Image classification data set "plantvillage_masks" (Siva-0317/Dora on GitHub). Class labels (39): apple apple scab, apple black rot, apple cedar apple rust, apple healthy, background without leaves, blueberry healthy, cherry powdery mildew, cherry healthy, corn cercospora leaf spot gray leaf spot, corn common rust, corn northern leaf blight, corn healthy, grape black rot, grape esca black measles, grape leaf blight (isariopsis leaf spot), grape healthy, orange huanglongbing citrus greening, peach bacterial spot, peach healthy, bell pepper bacterial spot, bell pepper healthy, potato early blight, potato late blight, potato healthy, raspberry healthy, soybean healthy, squash powdery mildew, strawberry leaf scorch, strawberry healthy, tomato bacterial spot, tomato early blight, tomato late blight, tomato leaf mold, tomato septoria leaf spot, tomato spider mites two spotted spider mite, tomato target spot, tomato yellow leaf curl virus, tomato mosaic virus, tomato healthy.

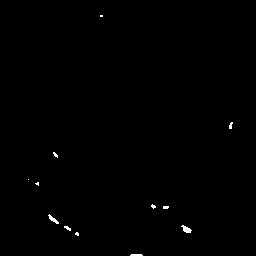
Label: tomato target spot

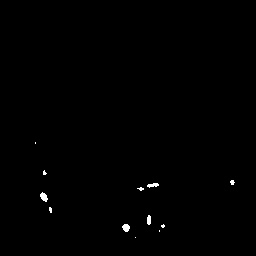
Label: tomato spider mites two spotted spider mite

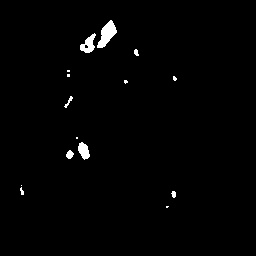
Label: potato late blight

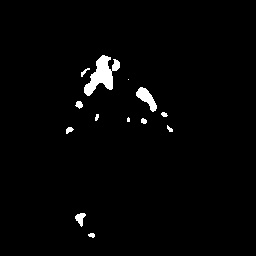
Label: tomato bacterial spot

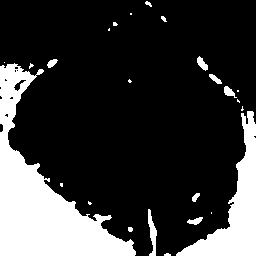
Label: bell pepper bacterial spot

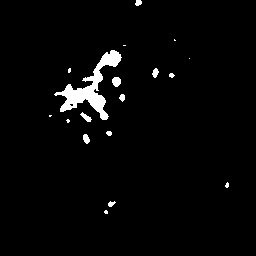
Label: grape esca black measles
